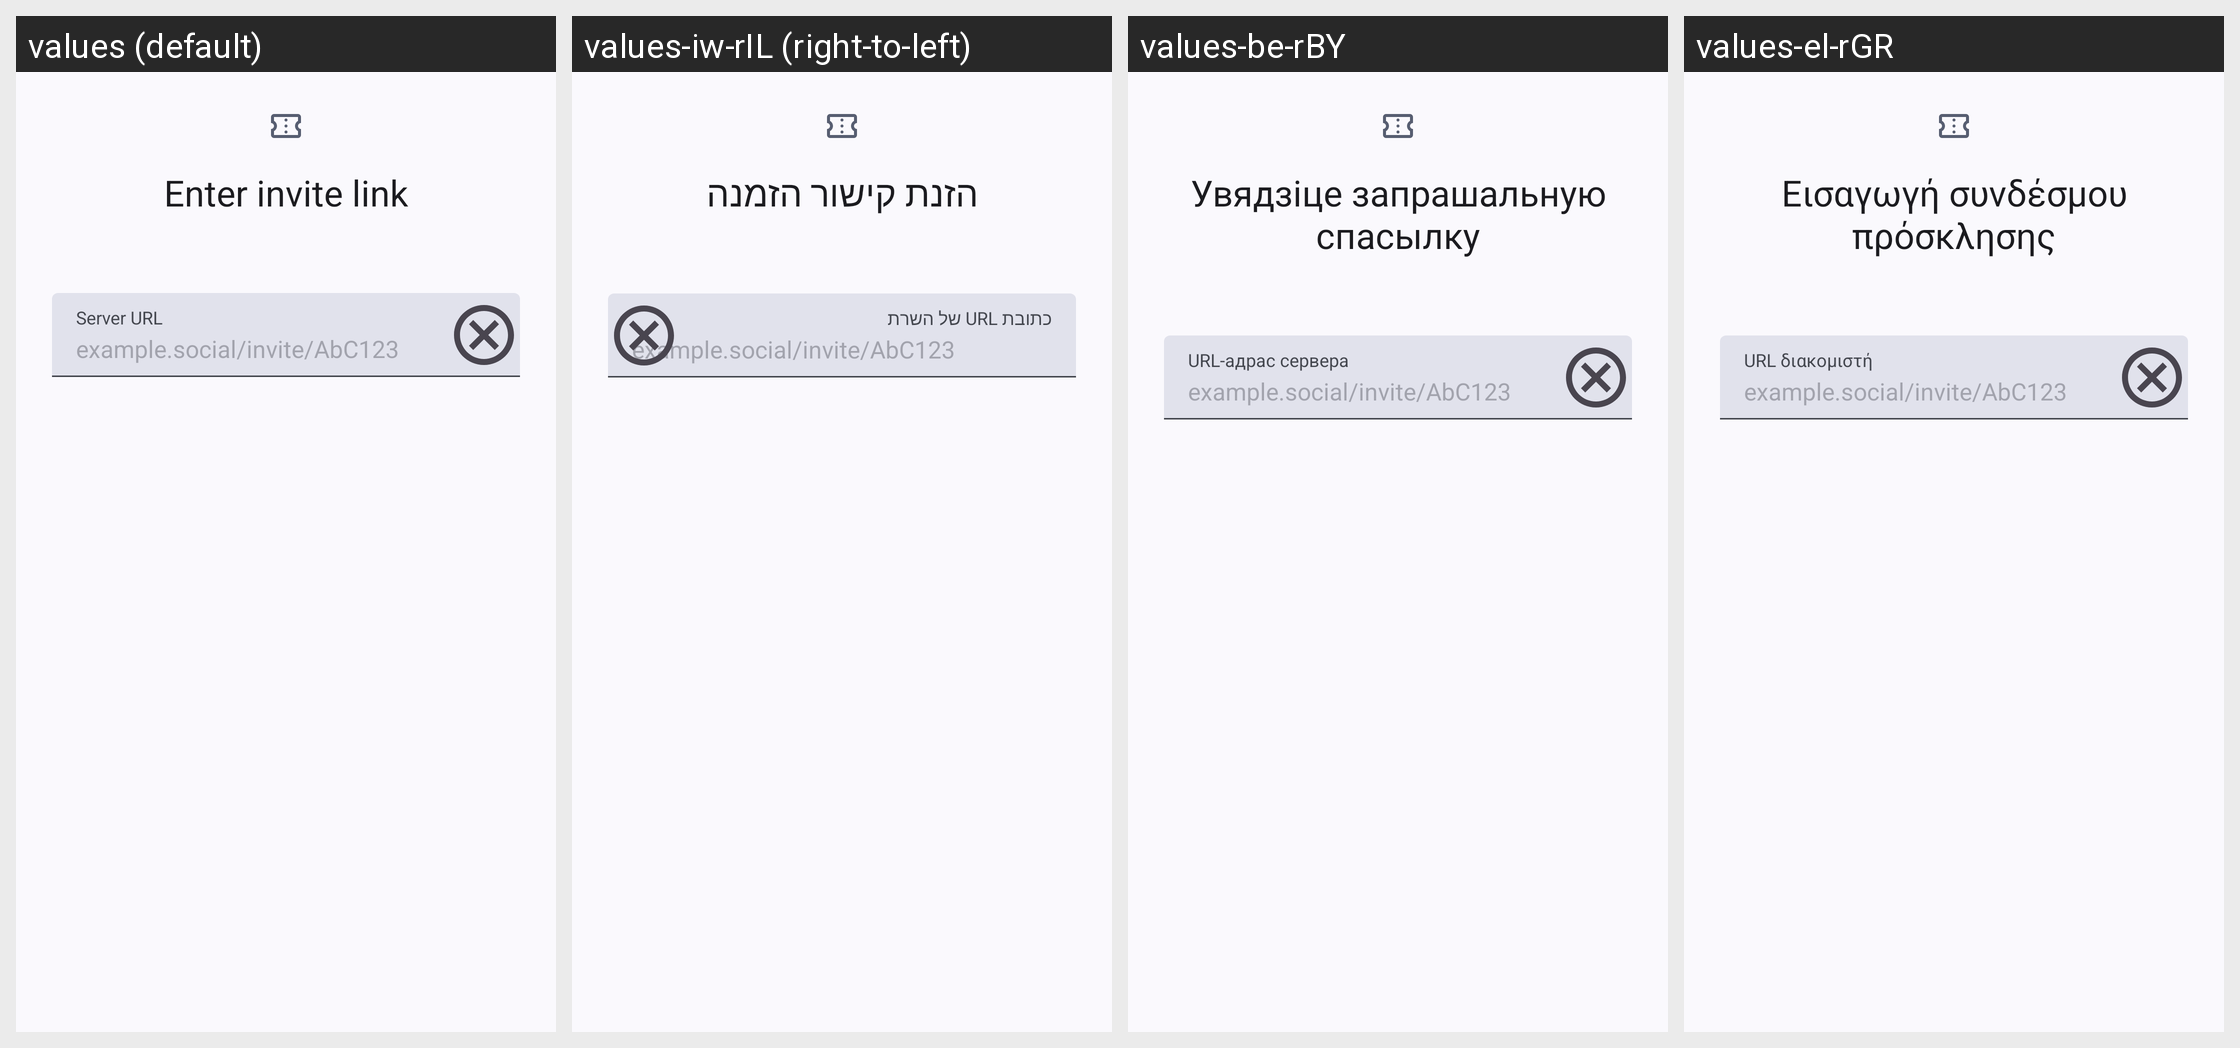

For this localized Android screen grid, give each drawn string resource with its value in every locale shown.
Android screen res/layout/alert_invite_link.xml rendered under 4 locales, left to right: values (default), values-iw-rIL (right-to-left), values-be-rBY, values-el-rGR. Device: Nexus 5 (rendered at 1080×1920; each locale shown at half size, 540×960, under a caption strip naming it); theme Theme.Mastodon.AutoLightDark.
Other locales in the repository, not shown: values-ar-rSA, values-bn-rBD, values-bs-rBA, values-ca-rES, values-cs-rCZ, values-cy-rGB, values-da-rDK, values-de, values-de-rDE, values-en-rGB, values-es-rES, values-et-rEE, values-eu-rES, values-fa-rIR, values-fi-rFI, values-fil-rPH, values-fr-rFR, values-fy-rNL, values-ga-rIE, values-gd-rGB, values-gl-rES, values-hi-rIN, values-hr-rHR, values-hu-rHU, values-hy-rAM, values-ia, values-in-rID, values-is-rIS, values-it-rIT, values-ja-rJP, values-ka-rGE, values-kab, values-ko-rKR, values-lt-rLT, values-my-rMM, values-nl-rNL, values-no-rNO, values-oc-rFR, values-pl-rPL, values-pt-rBR, values-pt-rPT, values-ro-rRO, values-ru-rRU, values-si-rLK, values-sk-rSK, values-sl-rSI, values-sq-rAL, values-sv-rSE, values-th-rTH, values-tr, values-tr-rTR, values-uk-rUA, values-vi-rVN, values-zh-rCN, values-zh-rTW.
Strings drawn on this screen, with the default value and each locale's value (text and hints the layout hard-codes, and strings that could not be matched under every locale, appear in the picture but are not listed):

enter_invite_link
  values: Enter invite link
  values-iw-rIL: הזנת קישור הזמנה
  values-be-rBY: Увядзіце запрашальную спасылку
  values-el-rGR: Εισαγωγή συνδέσμου πρόσκλησης

server_url
  values: Server URL
  values-iw-rIL: כתובת URL של השרת
  values-be-rBY: URL-адрас сервера
  values-el-rGR: URL διακομιστή
